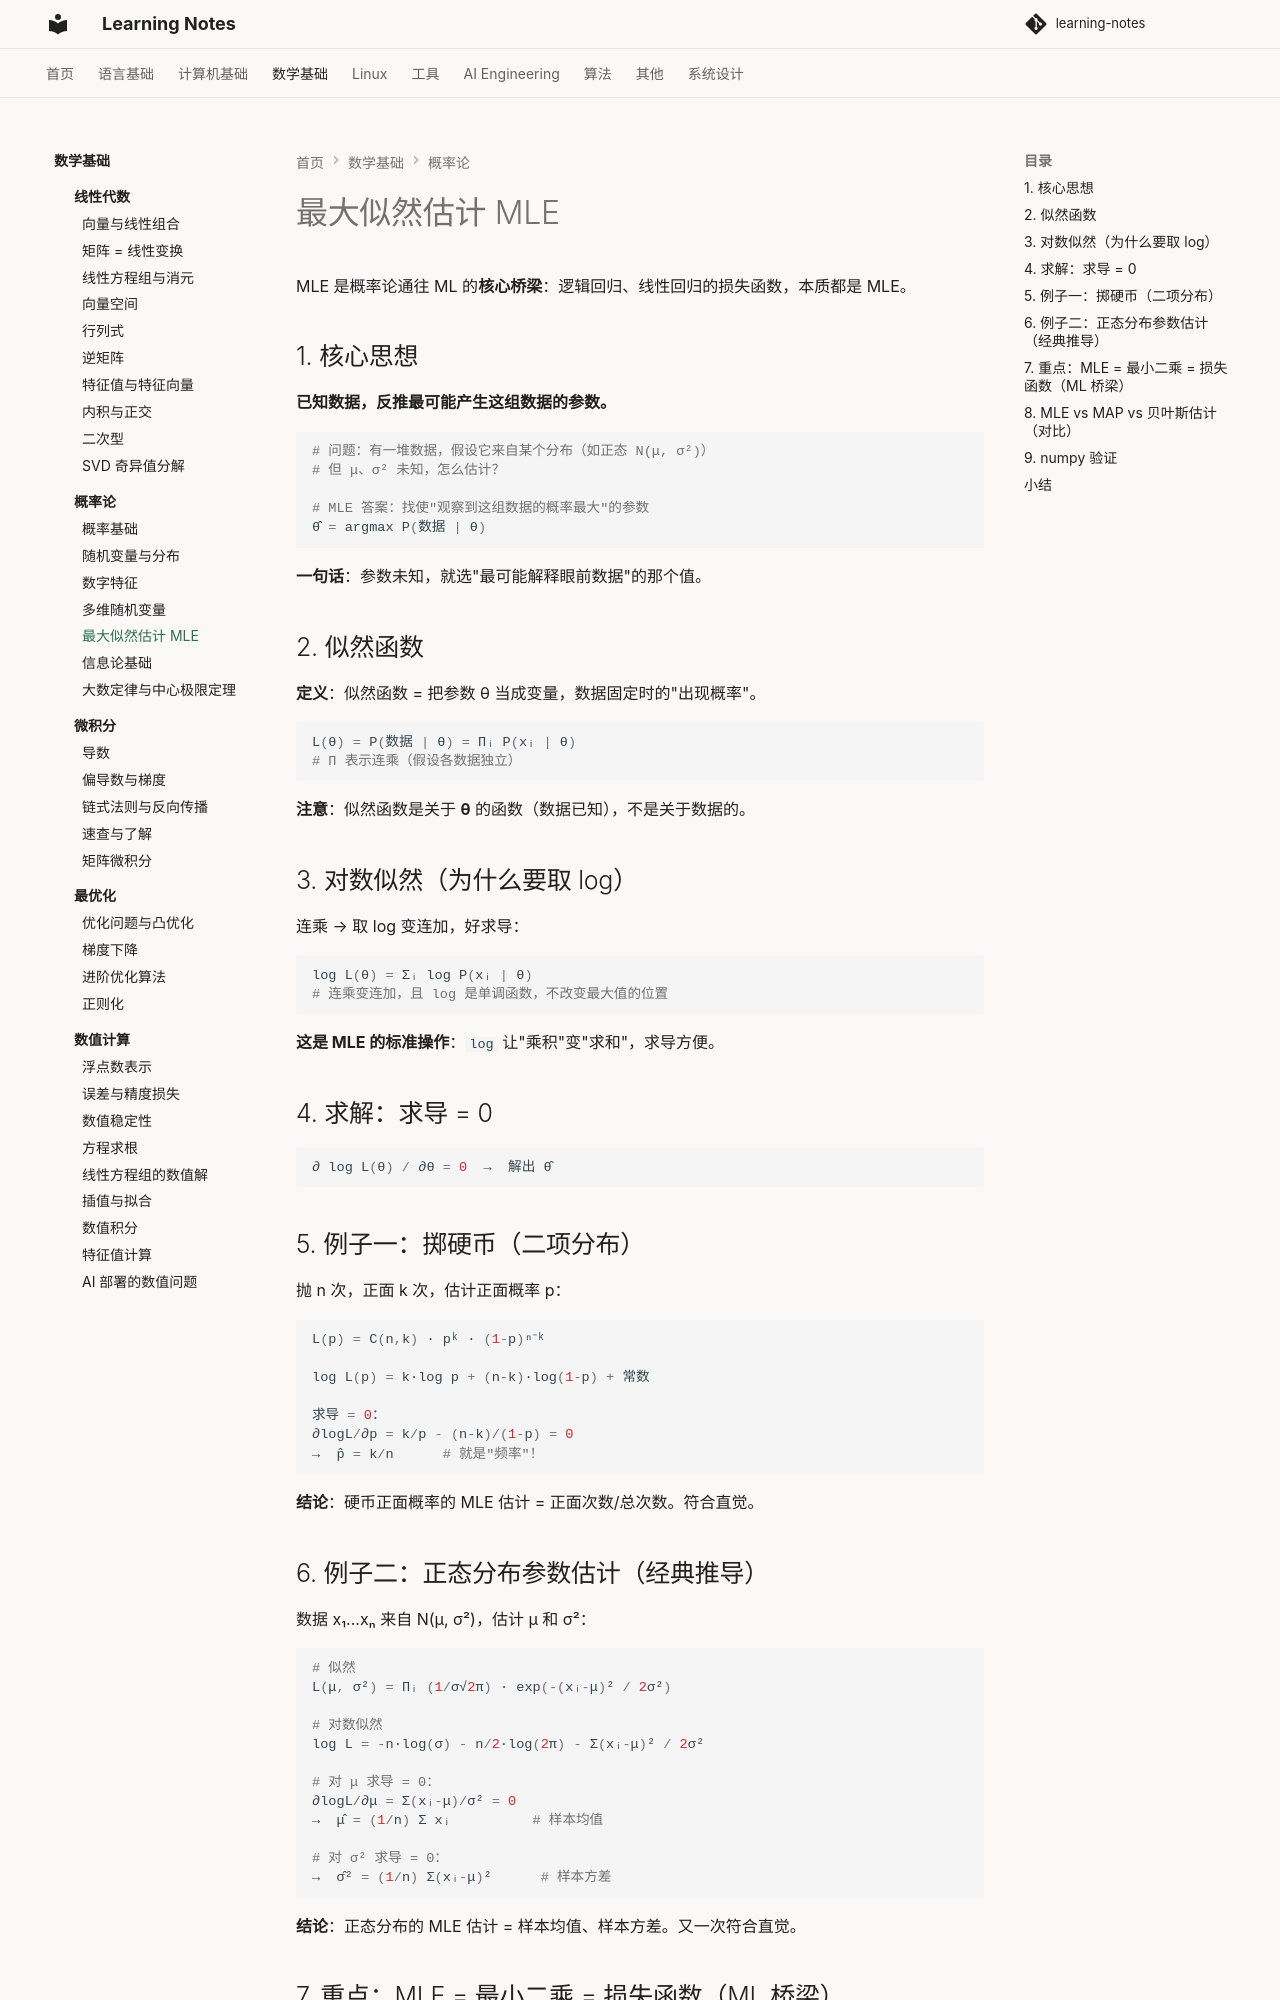

repository: handwan/learning-notes · page: 03-math/probability/05-最大似然估计MLE/index.html · generator: mkdocs

# 最大似然估计 MLE

MLE 是概率论通往 ML 的**核心桥梁**：逻辑回归、线性回归的损失函数，本质都是 MLE。

## 1. 核心思想

**已知数据，反推最可能产生这组数据的参数。**

```python
# 问题：有一堆数据，假设它来自某个分布（如正态 N(μ, σ²)）
# 但 μ、σ² 未知，怎么估计？

# MLE 答案：找使"观察到这组数据的概率最大"的参数
θ̂ = argmax P(数据 | θ)
```

**一句话**：参数未知，就选"最可能解释眼前数据"的那个值。

## 2. 似然函数

**定义**：似然函数 = 把参数 θ 当成变量，数据固定时的"出现概率"。

```python
L(θ) = P(数据 | θ) = Πᵢ P(xᵢ | θ)
# Π 表示连乘（假设各数据独立）
```

**注意**：似然函数是关于 **θ** 的函数（数据已知），不是关于数据的。

## 3. 对数似然（为什么要取 log）

连乘 → 取 log 变连加，好求导：

```python
log L(θ) = Σᵢ log P(xᵢ | θ)
# 连乘变连加，且 log 是单调函数，不改变最大值的位置
```

**这是 MLE 的标准操作**：`log` 让"乘积"变"求和"，求导方便。

## 4. 求解：求导 = 0

```python
∂ log L(θ) / ∂θ = 0  →  解出 θ̂
```

## 5. 例子一：掷硬币（二项分布）

抛 n 次，正面 k 次，估计正面概率 p：

```python
L(p) = C(n,k) · pᵏ · (1-p)ⁿ⁻ᵏ

log L(p) = k·log p + (n-k)·log(1-p) + 常数

求导 = 0：
∂logL/∂p = k/p - (n-k)/(1-p) = 0
→  p̂ = k/n      # 就是"频率"！
```

**结论**：硬币正面概率的 MLE 估计 = 正面次数/总次数。符合直觉。

## 6. 例子二：正态分布参数估计（经典推导）

数据 x₁...xₙ 来自 N(μ, σ²)，估计 μ 和 σ²：

```python
# 似然
L(μ, σ²) = Πᵢ (1/σ√2π) · exp(-(xᵢ-μ)² / 2σ²)

# 对数似然
log L = -n·log(σ) - n/2·log(2π) - Σ(xᵢ-μ)² / 2σ²

# 对 μ 求导 = 0：
∂logL/∂μ = Σ(xᵢ-μ)/σ² = 0
→  μ̂ = (1/n) Σ xᵢ          # 样本均值

# 对 σ² 求导 = 0：
→  σ̂² = (1/n) Σ(xᵢ-μ)²      # 样本方差
```

**结论**：正态分布的 MLE 估计 = 样本均值、样本方差。又一次符合直觉。
